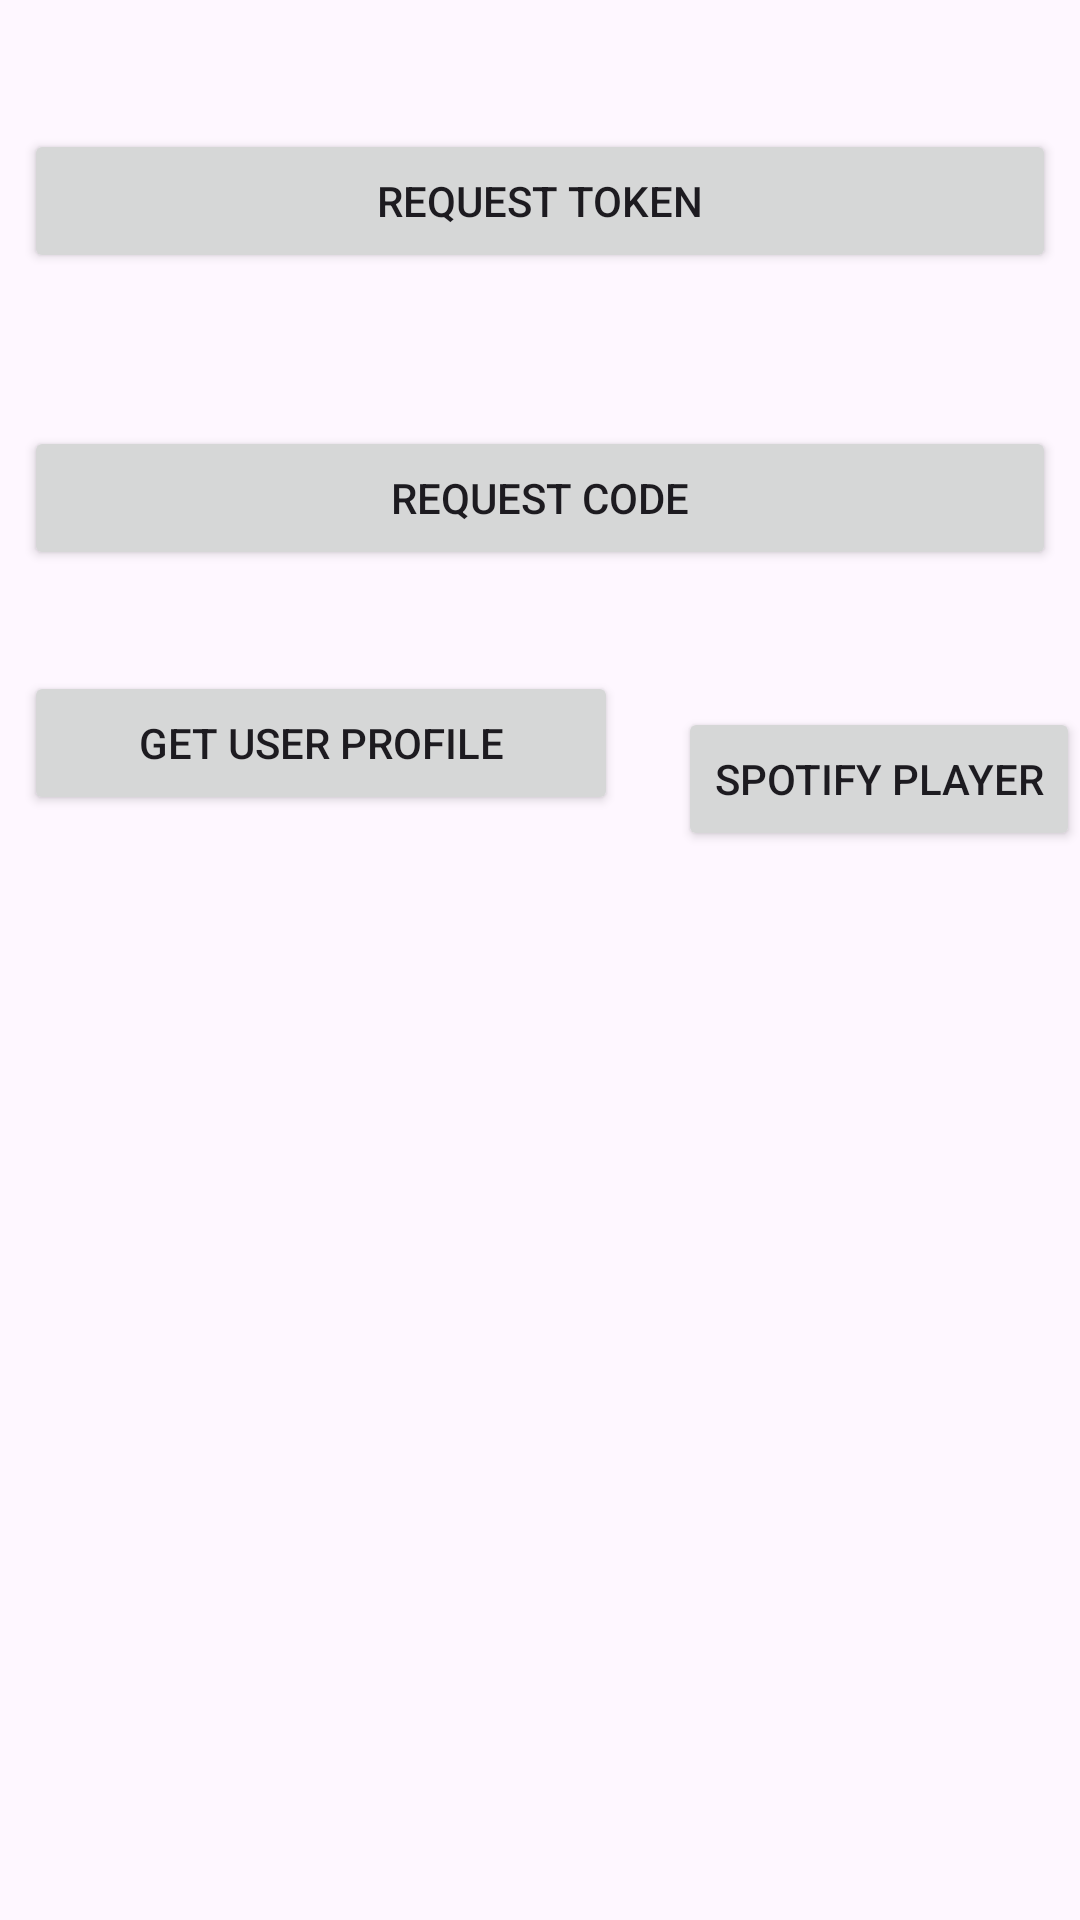

Android layout source for this screen:
<!-- AndroidManifest.xml: application theme Theme.SpotifyTest -->
<!-- res/layout/activity_main.xml -->
<?xml version="1.0" encoding="utf-8"?>
<androidx.constraintlayout.widget.ConstraintLayout xmlns:android="http://schemas.android.com/apk/res/android"
    xmlns:app="http://schemas.android.com/apk/res-auto"
    xmlns:tools="http://schemas.android.com/tools"
    android:id="@+id/activity_main"
    android:layout_width="match_parent"
    android:layout_height="match_parent"
    tools:context=".MainActivity">

    <LinearLayout
        android:layout_width="match_parent"
        android:layout_height="match_parent"
        android:orientation="vertical">

        <TextView
            android:id="@+id/token_text_view"
            android:layout_width="match_parent"
            android:layout_height="wrap_content"
            android:layout_margin="8dp"
            tools:text="Token:" />

        <Button
            android:id="@+id/token_btn"
            android:layout_width="match_parent"
            android:layout_height="wrap_content"
            android:layout_margin="8dp"
            android:text="Request Token" />

        <TextView
            android:id="@+id/code_text_view"
            android:layout_width="match_parent"
            android:layout_height="wrap_content"
            android:layout_margin="8dp"
            tools:text="Code:" />

        <Button
            android:id="@+id/code_btn"
            android:layout_width="match_parent"
            android:layout_height="wrap_content"
            android:layout_margin="8dp"
            android:text="Request Code" />

        <TextView
            android:id="@+id/response_text_view"
            android:layout_width="match_parent"
            android:layout_height="wrap_content"
            android:textSize="10sp"
            tools:text="Line 1\nLine 2\nLine 3" />

        <LinearLayout
            android:layout_width="match_parent"
            android:layout_height="wrap_content">

            <Button
                android:id="@+id/profile_btn"
                android:layout_width="0dp"
                android:layout_height="wrap_content"
                android:layout_gravity="center_vertical"
                android:layout_margin="8dp"
                android:layout_weight="1"
                android:text="Get User Profile" />

            <Button
                android:id="@+id/playerButton"
                android:layout_width="wrap_content"
                android:layout_height="wrap_content"
                android:layout_marginStart="12dp"
                android:layout_marginTop="24dp"
                android:text="Spotify Player"
                app:layout_constraintStart_toStartOf="parent"
                app:layout_constraintTop_toTopOf="parent"
                android:onClick="spotifyPlayer"/>
        </LinearLayout>



    </LinearLayout>

</androidx.constraintlayout.widget.ConstraintLayout>
<!-- resources referenced by this layout -->
<resources>
  <style name="Theme.SpotifyTest" parent="Base.Theme.SpotifyTest" />
  <style name="Base.Theme.SpotifyTest" parent="Theme.Material3.DayNight.NoActionBar">
          
          
      </style>
</resources>
